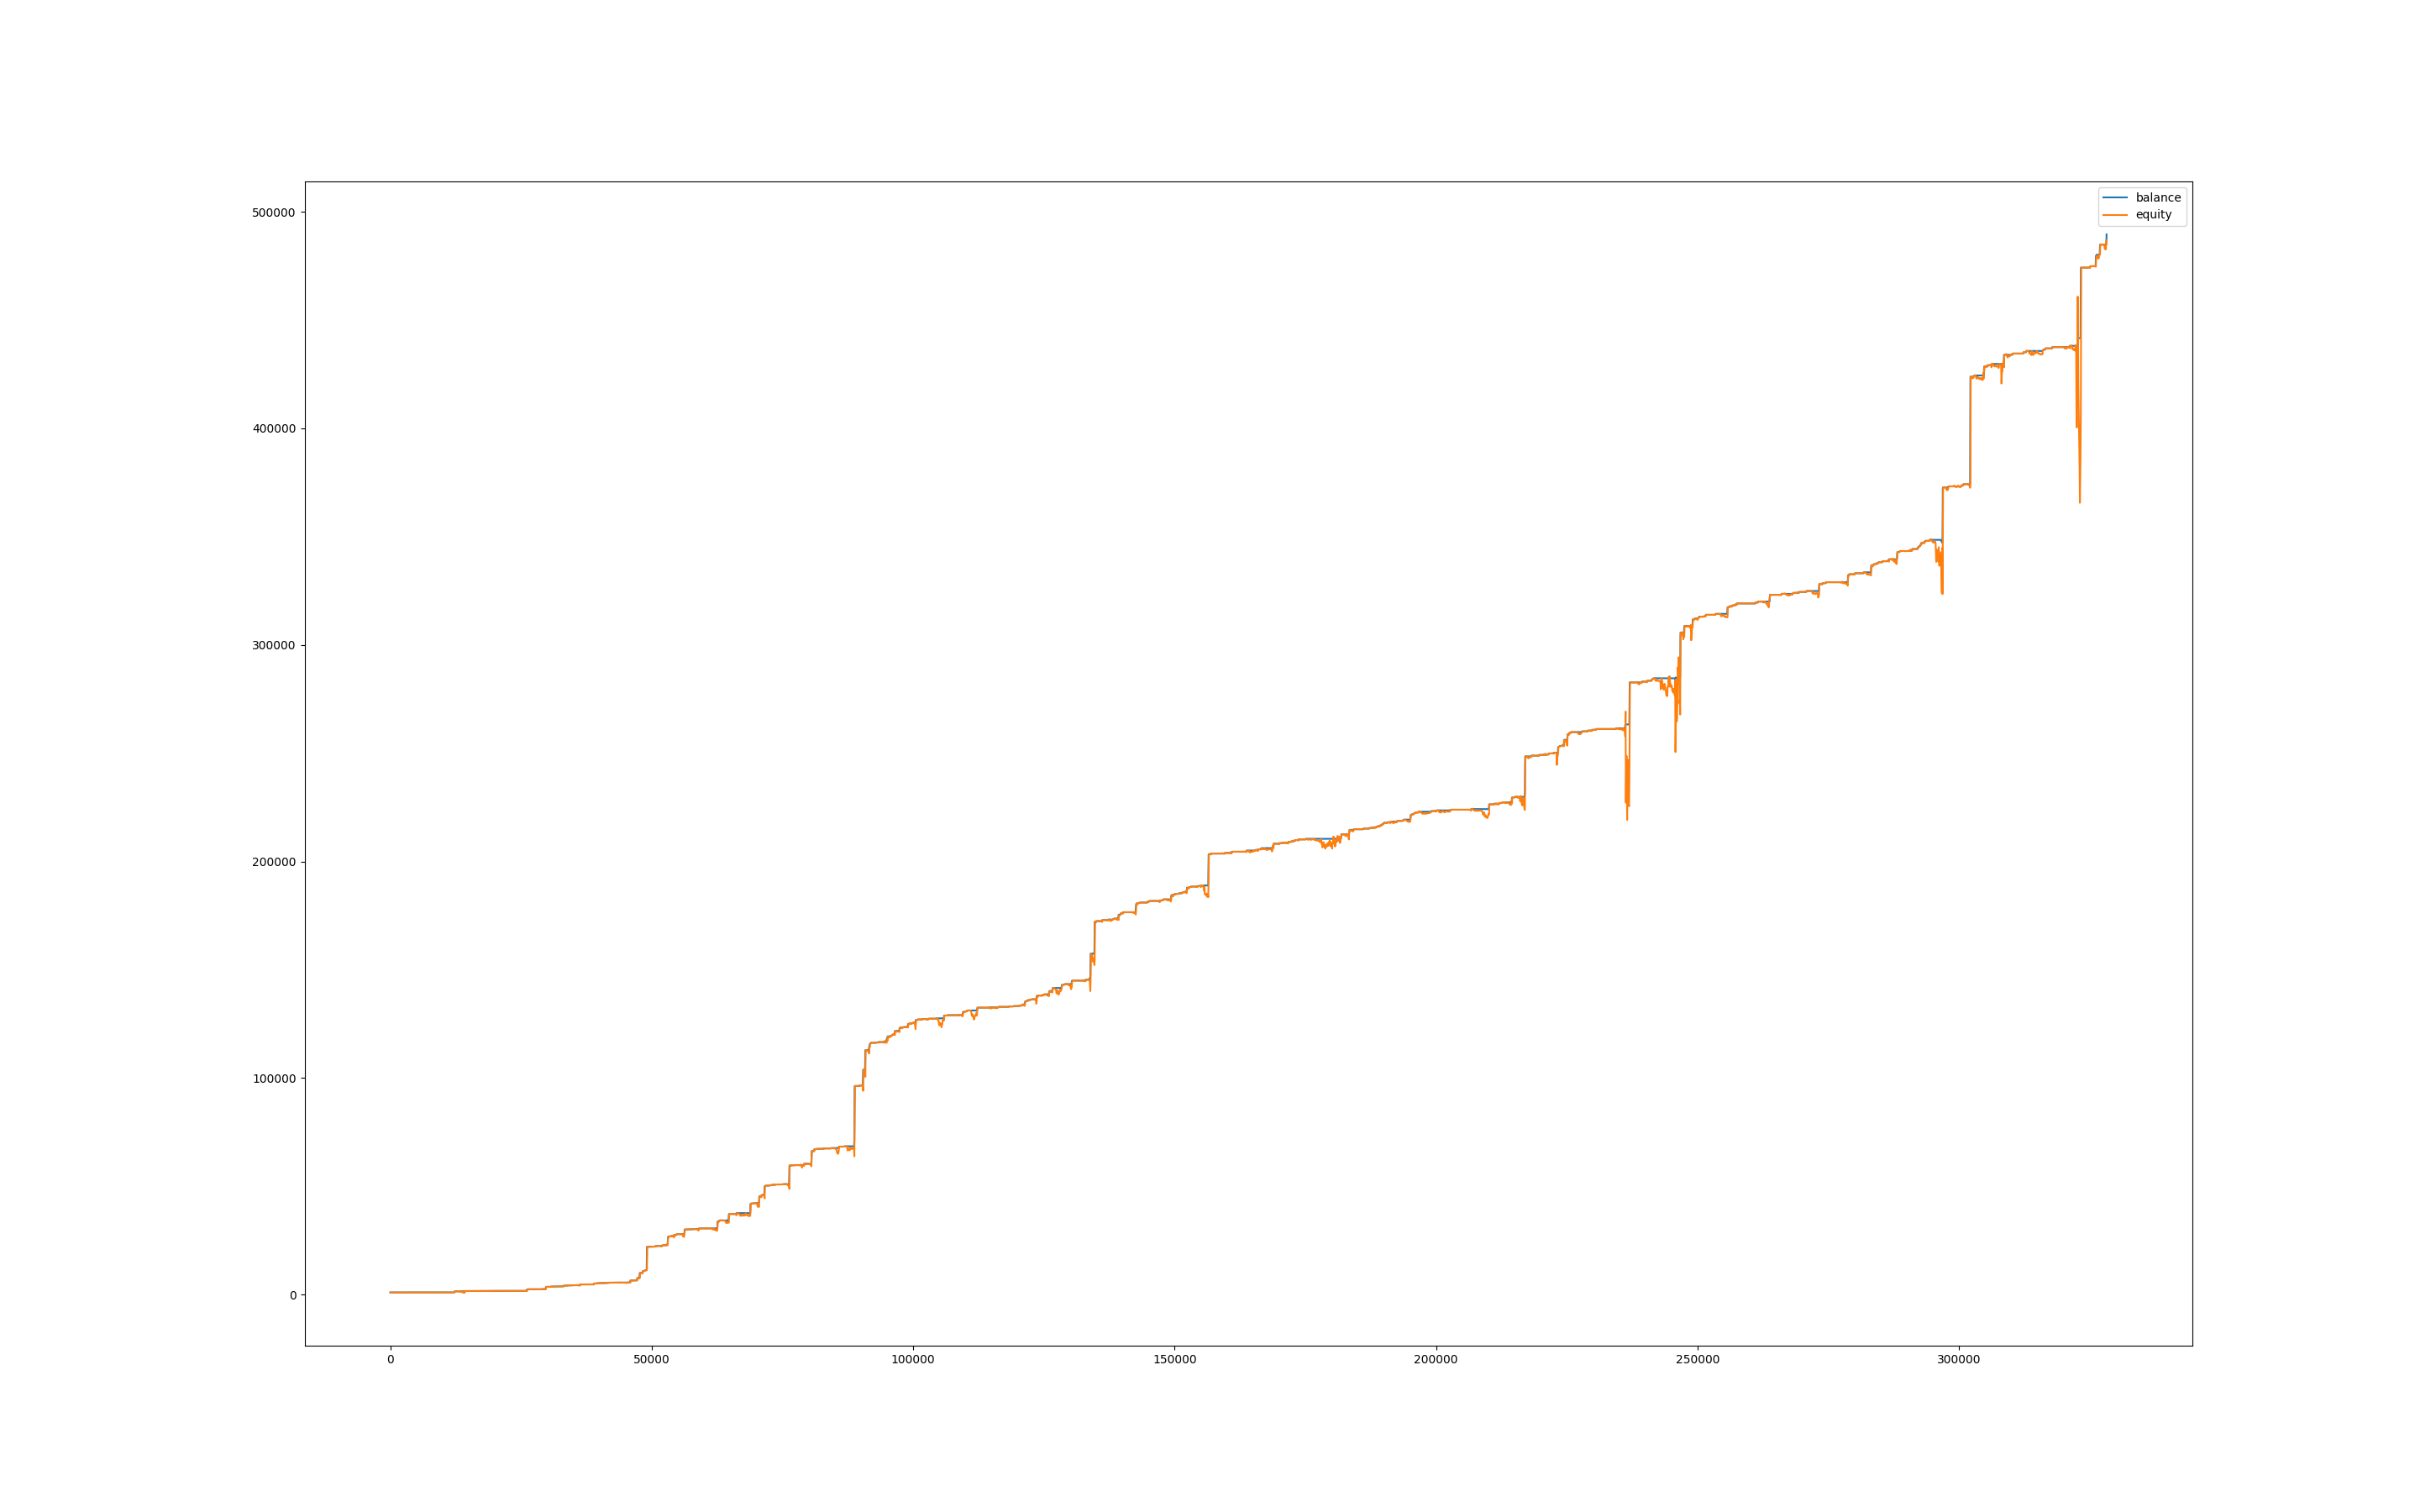

Data behind this chart, as committed beside it:
, balance, equity, balance_btc, equity_btc
0, 1000, 1000, 0.0, 0.0
60, 1000, 1000, 0.0, 0.0
120, 1000, 999.6, 0.0, -0.35
180, 1000, 999.2, 0.0, -0.763
240, 1000, 999.6, 0.0, -0.434
300, 1000, 999.9, 0.0, -0.077
360, 1000, 998.5, 0.0, -1.477
420, 1000, 998.5, 0.0, -1.456
480, 1000, 997.9, 0.0, -2.051
540, 1000, 998.4, 0.0, -1.589
600, 1000, 997.9, 0.0, -2.128
660, 1000, 997.8, 0.0, -2.205
720, 1000, 996.7, 0.0, -3.29
780, 1001, 998, 0.0, -2.002
840, 1001, 1001, 0.0, 0.0
900, 1001, 1001, 0.0, 0.0
960, 1001, 1001, 0.0, 0.0
1020, 1001, 1001, 0.0, 0.0
1080, 1001, 1001, 0.0, 0.0
1140, 1001, 1001, 0.0, 0.0
1200, 1001, 1001, 0.0, 0.0
1260, 1001, 1001, 0.0, 0.0
1320, 1001, 1001, 0.0, 0.0
1380, 1001, 1001, 0.0, 0.0
1440, 1003, 1001, 0.0, -0.234
1500, 1003, 1003, 0.0, 0.0
1560, 1003, 1003, 0.0, 0.0
1620, 1003, 1003, 0.0, 0.0
1680, 1003, 1003, 0.0, 0.0
1740, 1003, 1003, 0.0, 0.0
1800, 1003, 1003, 0.0, 0.0
1860, 1003, 1003, 0.0, 0.0
1920, 1003, 1003, 0.0, 0.0
1980, 1003, 1003, 0.0, 0.0
2040, 1003, 1003, 0.0, -0.0806
2100, 1004, 1002, 0.0, -0.4898
2160, 1004, 1004, 0.0, 0.0
2220, 1004, 1004, 0.0, 0.0
2280, 1004, 1003, 0.0, -1.562
2340, 1004, 1004, 0.0, -0.5607
2400, 1004, 1002, 0.0, -1.625
2460, 1004, 999.9, 0.0, -4.145
2520, 1004, 1001, 0.0, -3.137
2580, 1004, 999.9, 0.0, -4.234
2640, 1004, 1002, 0.0, -1.896
2700, 1005, 1004, 0.0, -0.0756
2760, 1005, 1005, 0.0, 0.0
2820, 1005, 1005, 0.0, 0.0
2880, 1005, 1005, 0.0, 0.0
2940, 1005, 1005, 0.0, 0.0
3000, 1005, 1005, 0.0, 0.0
3060, 1005, 1005, 0.0, 0.0
3120, 1005, 1005, 0.0, 0.0
3180, 1005, 1005, 0.0, 0.0
3240, 1005, 1005, 0.0, 0.0
3300, 1005, 1005, 0.0, 0.0
3360, 1005, 1005, 0.0, 0.0
3420, 1005, 1005, 0.0, 0.0
3480, 1005, 1005, 0.0, 0.0
3540, 1005, 1005, 0.0, 0.0
... 5,411 more rows
